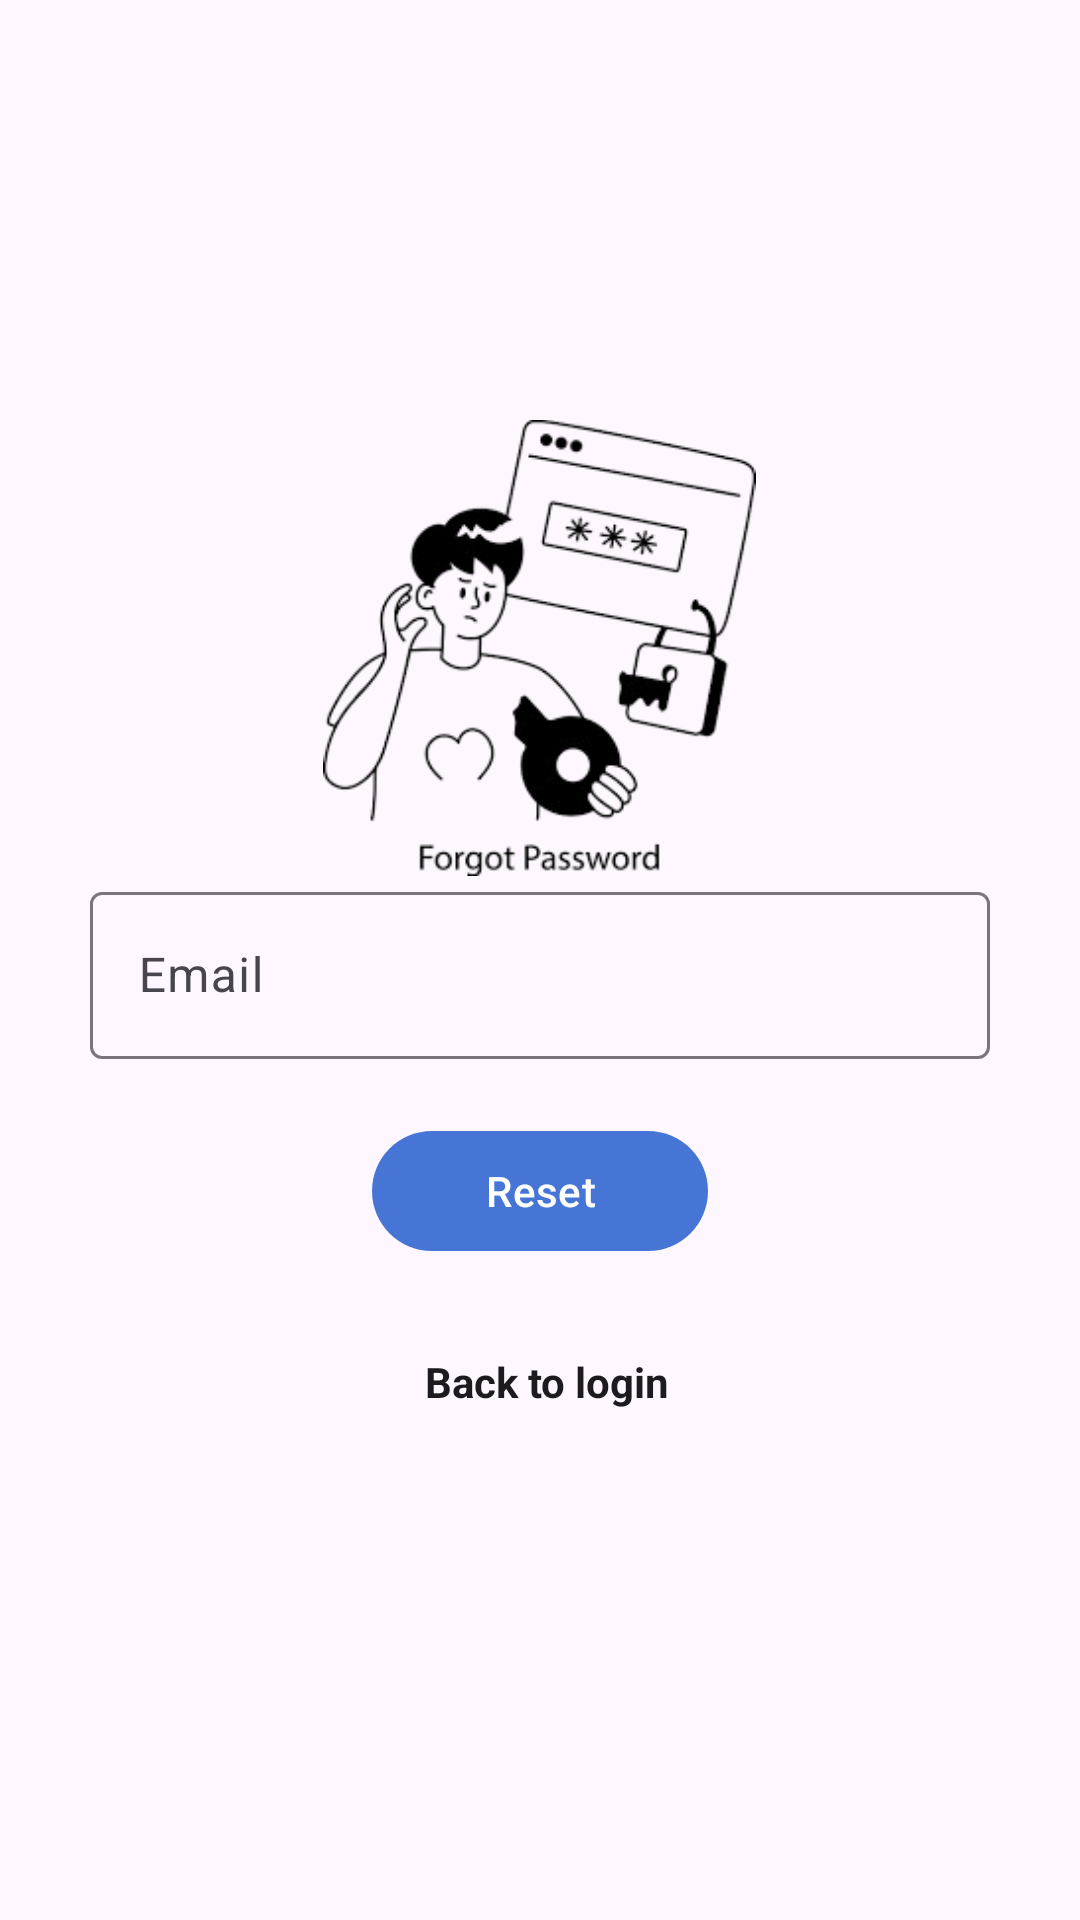

Android layout source for this screen:
<!-- AndroidManifest.xml: application theme Theme.LostFound -->
<!-- res/layout/activity_reset_password.xml -->
<?xml version="1.0" encoding="utf-8"?>
<RelativeLayout xmlns:android="http://schemas.android.com/apk/res/android"
    xmlns:app="http://schemas.android.com/apk/res-auto"
    xmlns:tools="http://schemas.android.com/tools"
    android:layout_width="match_parent"
    android:layout_height="match_parent">

    <LinearLayout
        android:layout_width="match_parent"
        android:layout_height="match_parent"
        android:gravity="center"
        android:orientation="vertical">

        <ScrollView
            android:layout_width="match_parent"
            android:layout_height="wrap_content">

            <LinearLayout
                android:layout_width="match_parent"
                android:layout_height="match_parent"
                android:orientation="vertical"
                android:gravity="center"
                tools:context=".ui.auth.LoginActivity">


                <ImageView
                    android:id="@+id/imageView7"
                    android:layout_width="145dp"
                    android:layout_height="152dp"
                    android:layout_marginTop="0dp"
                    android:layout_marginEnd="0dp"
                    app:layout_constraintEnd_toEndOf="parent"
                    app:layout_constraintTop_toTopOf="parent"
                    app:srcCompat="@drawable/image" />

                <com.google.android.material.textfield.TextInputLayout
                    android:id="@+id/email"
                    android:layout_width="match_parent"
                    android:layout_height="wrap_content"
                    android:layout_marginLeft="30dp"
                    android:layout_marginRight="30dp"
                    android:hint="Email">

                    <com.google.android.material.textfield.TextInputEditText
                        android:layout_width="match_parent"
                        android:layout_height="wrap_content"
                        android:drawableStart="@drawable/ic_baseline_email_24"
                        android:drawablePadding="5dp"
                        android:inputType="textEmailAddress"
                        android:lines="1" />
                </com.google.android.material.textfield.TextInputLayout>


                <com.google.android.material.button.MaterialButton
                    android:id="@+id/loginbtn"
                    android:layout_width="wrap_content"
                    android:layout_height="wrap_content"
                    android:layout_marginTop="20dp"
                    android:text="    Reset    "
                    android:textAllCaps="false"
                    app:backgroundTint="@color/theme_color" />

                <LinearLayout
                    android:layout_width="310dp"
                    android:layout_height="wrap_content"
                    android:layout_marginTop="30dp"
                    android:gravity="center"
                    android:layout_marginBottom="30dp"
                    android:orientation="horizontal">

                    <TextView
                        android:id="@+id/signupTxt"
                        android:layout_width="wrap_content"
                        android:layout_height="wrap_content"
                        android:layout_marginStart="5dp"
                        android:layout_marginLeft="5dp"
                        android:text="Back to login"
                        android:textColor="?attr/colorOnSurface"
                        android:textStyle="bold" />
                </LinearLayout>

            </LinearLayout>
        </ScrollView>

    </LinearLayout>
</RelativeLayout>
<!-- resources referenced by this layout -->
<resources>
  <color name="theme_color">#4675D5</color>
  <!-- drawable image: png bitmap (drawable, 27176 bytes) -->
  <style name="Theme.LostFound" parent="Base.Theme.LostFound" />
  <style name="Base.Theme.LostFound" parent="Theme.Material3.DayNight.NoActionBar">
          
          
      </style>
</resources>
